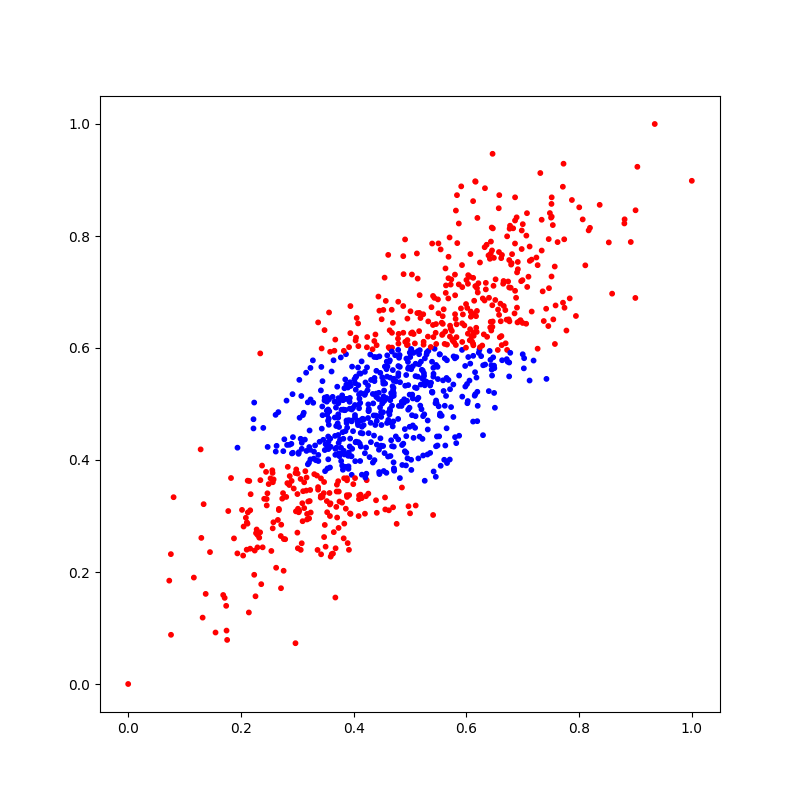

Data behind this chart, as committed beside it:
X_1, X_2, Y
0.7454, 0.6392, 0
0.4676, 0.6683, 0
0.4307, 0.4319, 1
0.6436, 0.7901, 0
0.2173, 0.3389, 0
0.608, 0.6558, 0
0.4079, 0.6439, 0
0.4078, 0.4623, 1
0.3864, 0.5889, 1
0.7102, 0.7273, 0
0.5263, 0.5815, 1
0.751, 0.8573, 0
0.3551, 0.4195, 1
0.5525, 0.5887, 1
0.2761, 0.2589, 0
0.3579, 0.3, 0
0.3369, 0.3516, 0
0.3648, 0.2712, 0
0.4802, 0.4966, 1
0.6027, 0.6256, 0
0.3899, 0.5294, 1
0.4968, 0.4898, 1
0.465, 0.547, 1
0.4085, 0.4318, 1
0.6077, 0.6651, 0
0.3447, 0.5408, 1
0.5461, 0.6427, 0
0.2164, 0.2417, 0
0.2819, 0.4269, 1
0.4369, 0.5409, 1
0.6398, 0.523, 1
0.6723, 0.7994, 0
0.387, 0.5345, 1
0.577, 0.4769, 1
0.7025, 0.5818, 1
0.708, 0.709, 0
0.4681, 0.497, 1
0.6714, 0.6505, 0
0.3677, 0.4198, 1
0.4023, 0.4982, 1
0.2106, 0.2885, 0
0.355, 0.4012, 1
0.5826, 0.6423, 0
0.4691, 0.5317, 1
0.4649, 0.5068, 1
0.4122, 0.4707, 1
0.3709, 0.5309, 1
0.4449, 0.4184, 1
0.0, 0.0, 0
0.4581, 0.3771, 1
0.5721, 0.6345, 0
0.2236, 0.5026, 1
0.645, 0.5614, 1
0.441, 0.4697, 1
0.4795, 0.6078, 0
0.6914, 0.7407, 0
0.4447, 0.52, 1
0.6325, 0.78, 0
0.9002, 0.8459, 0
0.3693, 0.4219, 1
... 940 more rows
